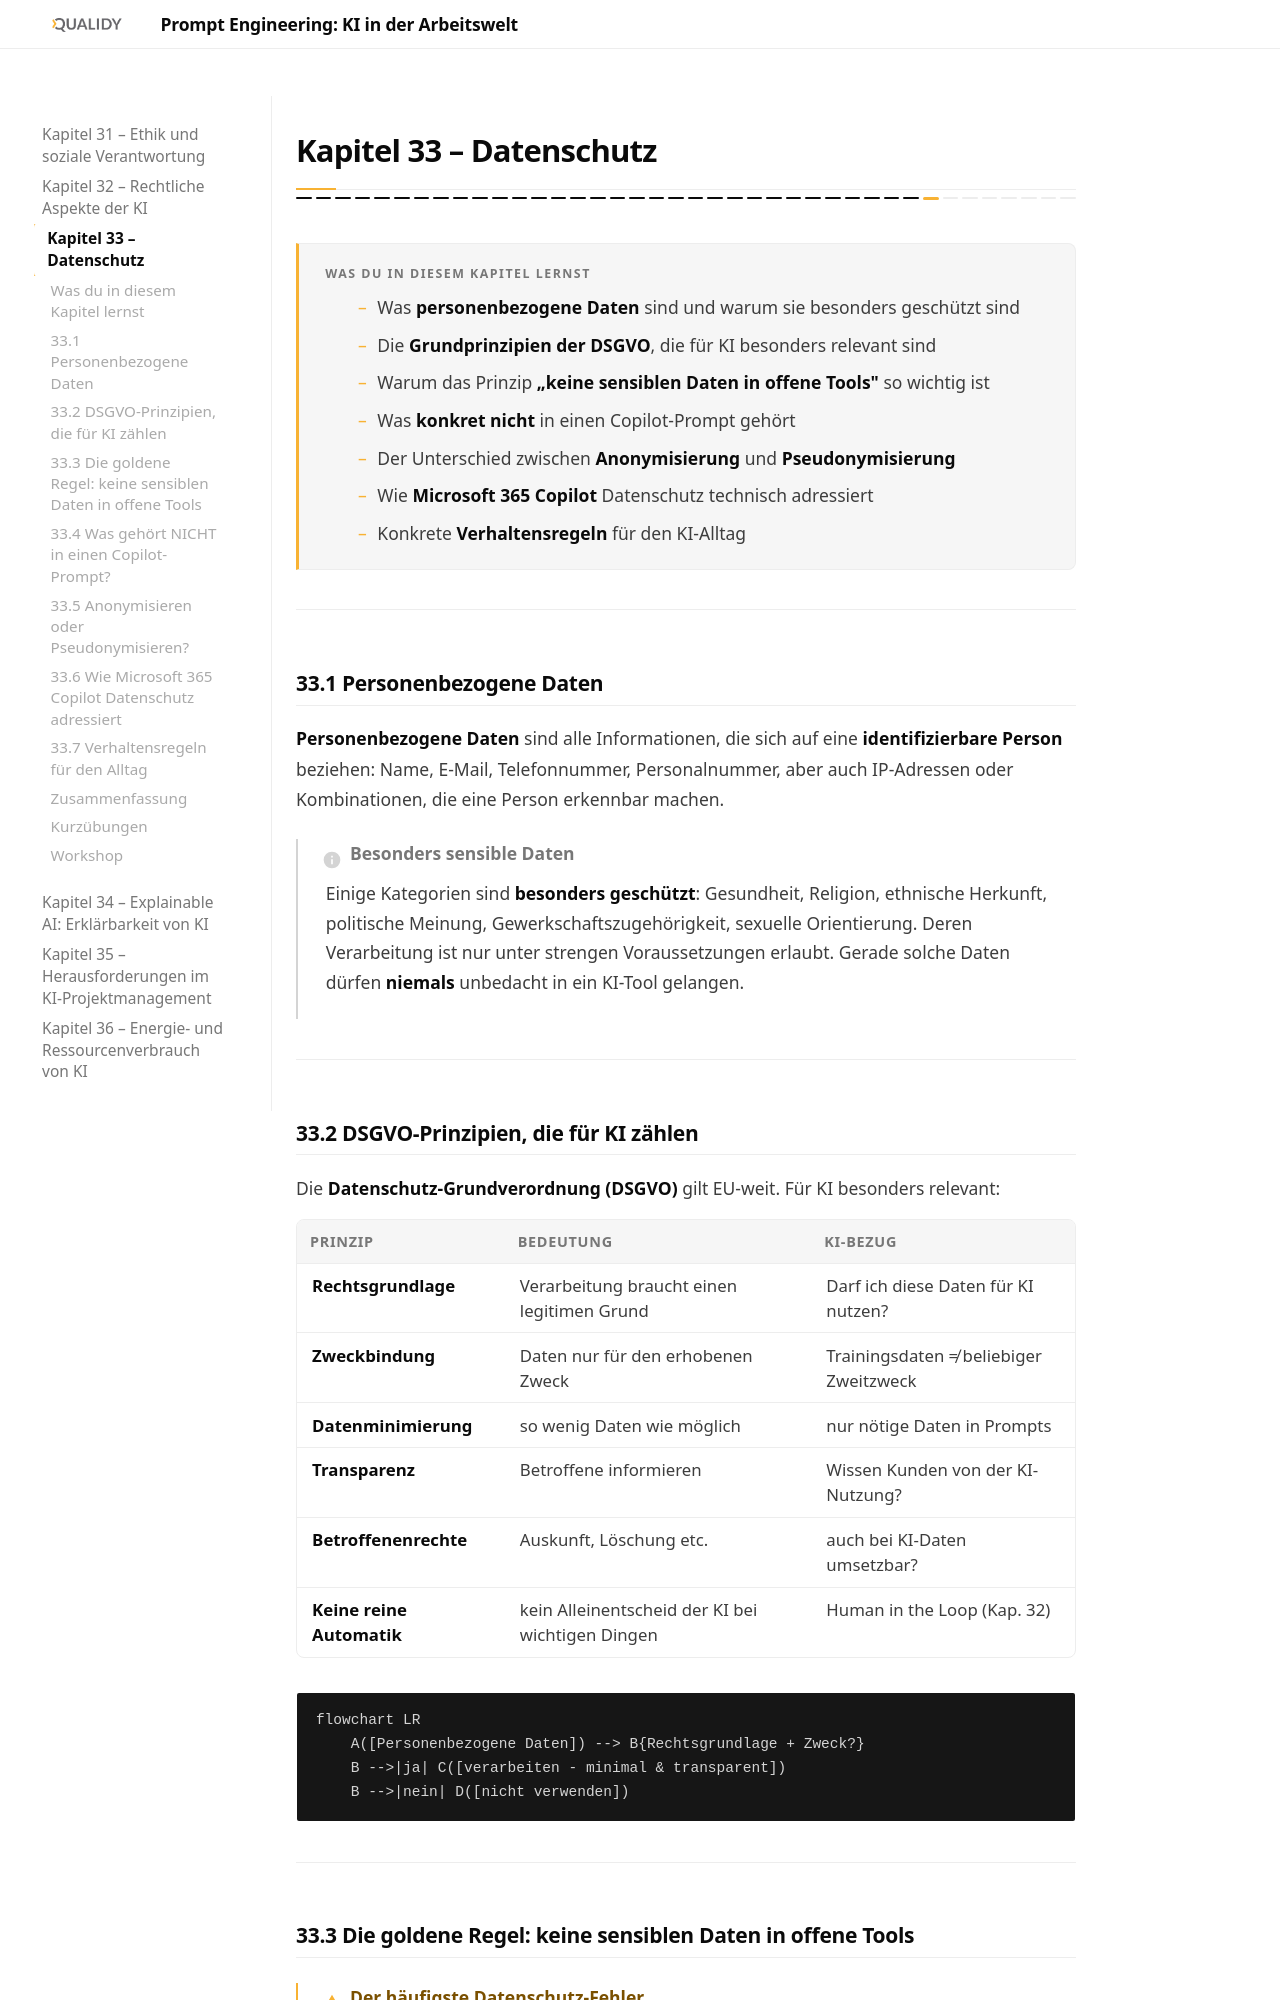

repository: Qualidy/Prompt-Engineering-KI-in-der-Arbeitswelt · page: content/kapitel33/index.html · generator: mkdocs

# Kapitel 33 – Datenschutz

{{ progress(33) }}

<div class="lernziele" markdown>
<h3>Was du in diesem Kapitel lernst</h3>

- Was **personenbezogene Daten** sind und warum sie besonders geschützt sind
- Die **Grundprinzipien der DSGVO**, die für KI besonders relevant sind
- Warum das Prinzip **„keine sensiblen Daten in offene Tools"** so wichtig ist
- Was **konkret nicht** in einen Copilot-Prompt gehört
- Der Unterschied zwischen **Anonymisierung** und **Pseudonymisierung**
- Wie **Microsoft 365 Copilot** Datenschutz technisch adressiert
- Konkrete **Verhaltensregeln** für den KI-Alltag
</div>

---

## 33.1 Personenbezogene Daten

**Personenbezogene Daten** sind alle Informationen, die sich auf eine **identifizierbare Person** beziehen: Name, E-Mail, Telefonnummer, Personalnummer, aber auch IP-Adressen oder Kombinationen, die eine Person erkennbar machen.

!!! info "Besonders sensible Daten"
    Einige Kategorien sind **besonders geschützt**: Gesundheit, Religion, ethnische Herkunft, politische Meinung, Gewerkschaftszugehörigkeit, sexuelle Orientierung. Deren Verarbeitung ist nur unter strengen Voraussetzungen erlaubt. Gerade solche Daten dürfen **niemals** unbedacht in ein KI-Tool gelangen.

---

## 33.2 DSGVO-Prinzipien, die für KI zählen

Die **Datenschutz-Grundverordnung (DSGVO)** gilt EU-weit. Für KI besonders relevant:

| Prinzip | Bedeutung | KI-Bezug |
|---|---|---|
| **Rechtsgrundlage** | Verarbeitung braucht einen legitimen Grund | Darf ich diese Daten für KI nutzen? |
| **Zweckbindung** | Daten nur für den erhobenen Zweck | Trainingsdaten ≠ beliebiger Zweitzweck |
| **Datenminimierung** | so wenig Daten wie möglich | nur nötige Daten in Prompts |
| **Transparenz** | Betroffene informieren | Wissen Kunden von der KI-Nutzung? |
| **Betroffenenrechte** | Auskunft, Löschung etc. | auch bei KI-Daten umsetzbar? |
| **Keine reine Automatik** | kein Alleinentscheid der KI bei wichtigen Dingen | Human in the Loop (Kap. 32) |

```mermaid
flowchart LR
    A([Personenbezogene Daten]) --> B{Rechtsgrundlage + Zweck?}
    B -->|ja| C([verarbeiten - minimal & transparent])
    B -->|nein| D([nicht verwenden])
```

---
